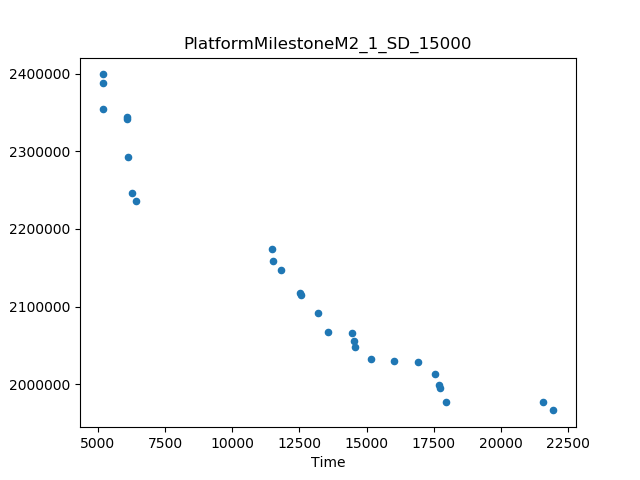

Values plotted in this chart, from the file beside it:
Time, Cost
5173, 2399030
21958, 1966292
11495, 2173842
6422, 2235369
17947, 1977415
21553, 1976669
6108, 2292185
13210, 2092273
11832, 2147013
5182, 2353855
6257, 2246294
13575, 2067083
16903, 2028628
15168, 2032006
6100, 2341830
12538, 2117585
17558, 2013480
16018, 2030307
5181, 2387660
12557, 2114601
14559, 2048299
14444, 2065768
6086, 2344802
11526, 2158316
17742, 1995550
17702, 1999411
14542, 2055772
